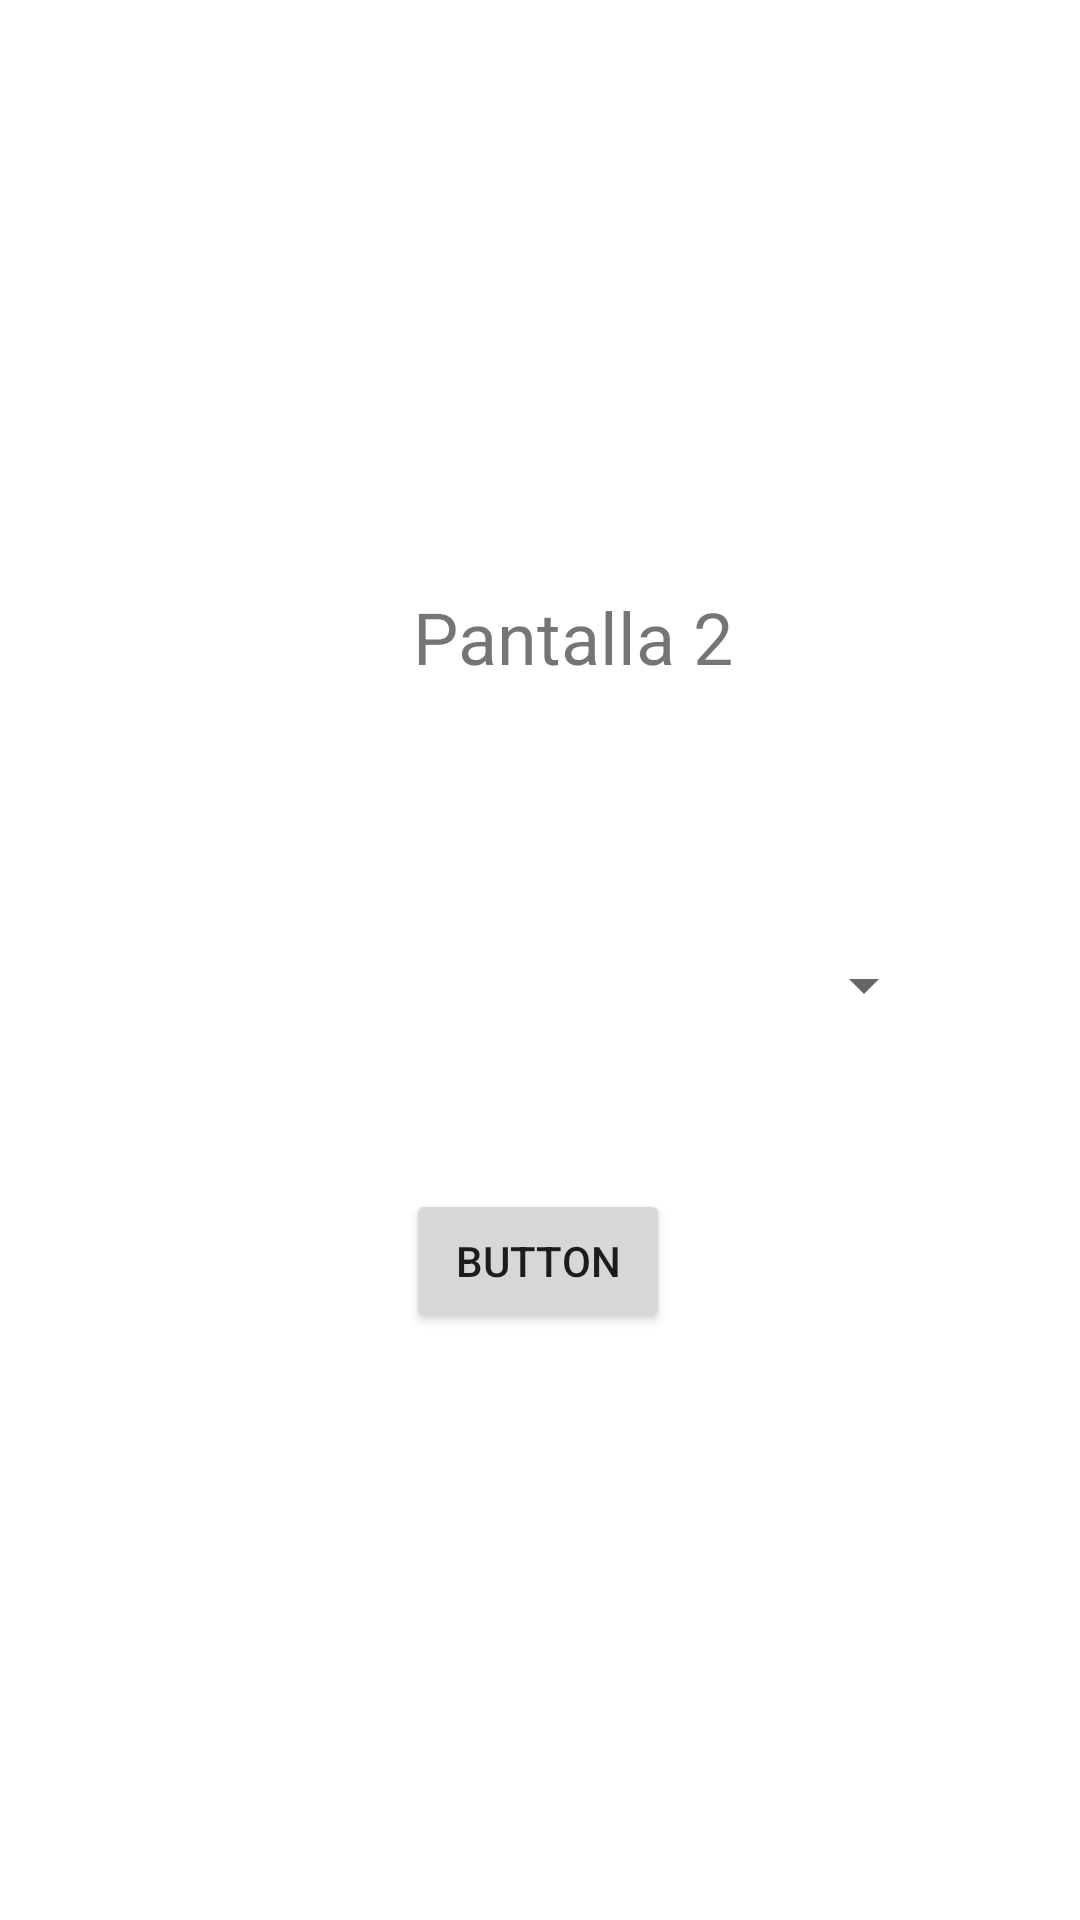

The Android layout XML behind this screen, and the referenced resources:
<!-- AndroidManifest.xml: application theme Theme.RegistroUnivalleA2 -->
<!-- res/layout/activity_home.xml -->
<?xml version="1.0" encoding="utf-8"?>
<androidx.constraintlayout.widget.ConstraintLayout xmlns:android="http://schemas.android.com/apk/res/android"
    xmlns:app="http://schemas.android.com/apk/res-auto"
    xmlns:tools="http://schemas.android.com/tools"
    android:layout_width="match_parent"
    android:layout_height="match_parent"
    tools:context=".HomeActivity">

    <TextView
        android:id="@+id/txtResultado"
        android:layout_width="wrap_content"
        android:layout_height="wrap_content"
        android:layout_marginTop="196dp"
        android:text="Pantalla 2"
        android:textSize="24sp"
        app:layout_constraintEnd_toEndOf="parent"
        app:layout_constraintHorizontal_bias="0.544"
        app:layout_constraintStart_toStartOf="parent"
        app:layout_constraintTop_toTopOf="parent" />

    <Spinner
        android:id="@+id/spOpciones"
        android:layout_width="220dp"
        android:layout_height="48dp"
        android:layout_marginStart="92dp"
        android:layout_marginTop="76dp"
        app:layout_constraintStart_toStartOf="parent"
        app:layout_constraintTop_toBottomOf="@+id/txtResultado"
        tools:ignore="SpeakableTextPresentCheck" />

    <Button
        android:id="@+id/btnCalcular"
        android:layout_width="wrap_content"
        android:layout_height="wrap_content"
        android:layout_marginTop="44dp"
        android:text="Button"
        app:layout_constraintEnd_toEndOf="parent"
        app:layout_constraintHorizontal_bias="0.498"
        app:layout_constraintStart_toStartOf="parent"
        app:layout_constraintTop_toBottomOf="@+id/spOpciones" />

</androidx.constraintlayout.widget.ConstraintLayout>
<!-- resources referenced by this layout -->
<resources>
  <style name="Theme.RegistroUnivalleA2" parent="Theme.MaterialComponents.DayNight.DarkActionBar">
          
          <item name="colorPrimary">@color/purple_500</item>
          <item name="colorPrimaryVariant">@color/purple_700</item>
          <item name="colorOnPrimary">@color/white</item>
          
          <item name="colorSecondary">@color/teal_200</item>
          <item name="colorSecondaryVariant">@color/teal_700</item>
          <item name="colorOnSecondary">@color/black</item>
          
          <item name="android:statusBarColor" tools:targetApi="l">?attr/colorPrimaryVariant</item>
          
      </style>
  <!-- not gathered from this repository: default colours our renderer supplied (Android Studio template values) -->
  <color name="purple_500">#FF6200EE</color>
  <color name="purple_700">#FF3700B3</color>
  <color name="teal_200">#FF03DAC5</color>
  <color name="teal_700">#FF018786</color>
  <color name="black">#FF000000</color>
  <color name="white">#FFFFFFFF</color>
</resources>
